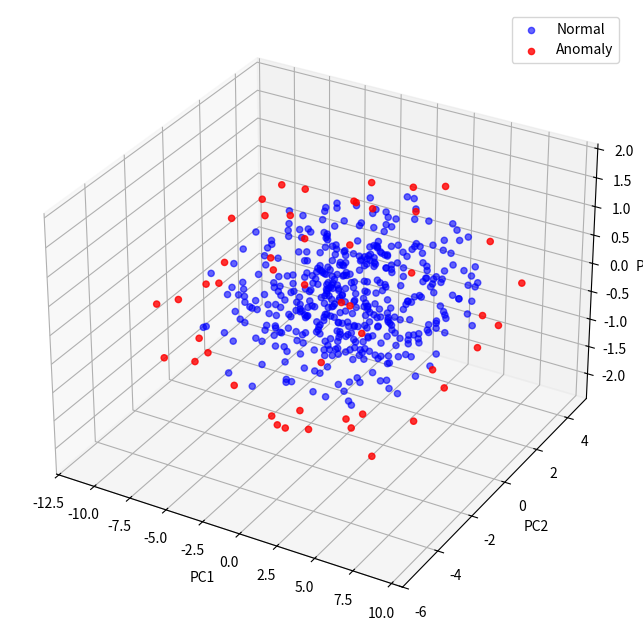

Reproduce this figure in Python.
import os
import numpy as np
import matplotlib.pyplot as plt
from mpl_toolkits.mplot3d import Axes3D

figures_directory = './figures'


def plot_samples_3d(samples: np.ndarray, show: bool=True) -> None:
    if not show:
        return

    x = samples[:, 0]
    y = samples[:, 1]
    z = samples[:, 2]

    fig = plt.figure(figsize=(8, 6))
    ax = fig.add_subplot(111, projection="3d")

    ax.scatter(x, y, z, s=20, alpha=0.6)

    ax.set_xlabel("X")
    ax.set_ylabel("Y")
    ax.set_zlabel("Z")
    plt.show()


def plot_cumsum_and_variance(eigs, name:str=None, show:bool=True) -> None:
    if not show:
        return

    sorted_eigs = np.sort(eigs)[::-1]

    total_var = np.sum(sorted_eigs)
    explained_var = sorted_eigs / total_var

    eig_cumsum = np.cumsum(explained_var)

    x = np.arange(1, len(eig_cumsum) + 1)

    plt.step(x, eig_cumsum, where="mid", label="Cumulative Explained Variance")
    plt.bar(x, explained_var, alpha=0.4, label="Individual Explained Variance")
    plt.legend()
    plt.grid(True)

    if not name:
        plt.show()
    else:
        plt.savefig(f'{figures_directory}/{name}.pdf')


def plot_over_each_pc(X_projected: np.ndarray, name:str=None, show:bool=True) -> None:
    if not show:
        return

    fig, ax = plt.subplots(nrows=1, ncols=X_projected.shape[1], figsize=(14, 6))
    for i in range(X_projected.shape[1]):
        pc = X_projected[:, i]
        pc_mean = np.mean(pc)
        pc_std = np.abs(pc - pc_mean)

        contamination = 0.1
        threshold = np.quantile(pc_std, 1 - contamination)

        labels = (pc_std > threshold).astype(int)

        ax[i].scatter(range(len(pc)), pc, c=labels)
        ax[i].axhline(threshold, linestyle='--', c='red')
        ax[i].axhline(-threshold, linestyle='--', label=f"Threshold:{threshold:.3f}", c='red',)
        ax[i].legend()
        ax[i].grid(True)
    if not name:
        plt.show()
    else:
        plt.savefig(f'{figures_directory}/{name}.pdf')


def plot_proj_new_space(X_projected: np.ndarray, name:str=None, show:bool=True) -> None:
    if not show:
        return

    centroid = np.mean(X_projected, axis=0)
    std_dev = np.std(X_projected, axis=0)
    z_scores = (X_projected - centroid) / std_dev
    distances = np.linalg.norm(z_scores, axis=1)

    contamination = 0.1
    threshold = np.quantile(distances, 1 - contamination)
    labels = (distances > threshold).astype(int)

    fig = plt.figure(figsize=(10, 8))
    ax = fig.add_subplot(111, projection='3d')

    # Plot normal points
    ax.scatter(
        X_projected[labels == 0, 0],
        X_projected[labels == 0, 1],
        X_projected[labels == 0, 2],
        c='blue', alpha=0.6, label='Normal'
    )

    # Plot anomalies
    ax.scatter(
        X_projected[labels == 1, 0],
        X_projected[labels == 1, 1],
        X_projected[labels == 1, 2],
        c='red', alpha=0.8, label='Anomaly'
    )

    ax.set_xlabel("PC1")
    ax.set_ylabel("PC2")
    ax.set_zlabel("PC3")
    ax.legend()
    if not name:
        plt.show()
    else:
        plt.savefig(f'{figures_directory}/{name}.pdf')


if __name__ == "__main__":
    if not os.path.isdir(figures_directory):
        os.makedirs(figures_directory, exist_ok=True)

    samples = np.random.multivariate_normal(
        mean=[5, 10, 2],
        cov=[[3, 2, 2], [2, 10, 1], [2, 1, 2]],
        size=500
    )

    plot_samples_3d(samples, show=False)

    samples_centered = samples - samples.mean(axis=0)
    cov_mat = np.cov(samples_centered, rowvar=False)
    eigs, vecs = np.linalg.eigh(cov_mat)

    plot_cumsum_and_variance(eigs, name="cumsum_and_variance", show=False)

    idx = np.argsort(eigs)[::-1]
    eigs_sorted = eigs[idx]
    vecs_sorted = vecs[:, idx]
    X_projected = samples_centered @ vecs_sorted

    plot_samples_3d(X_projected, show=False)

    plot_over_each_pc(X_projected, name="over_each_pc", show=False)

    plot_proj_new_space(X_projected, name="3d_projected")
